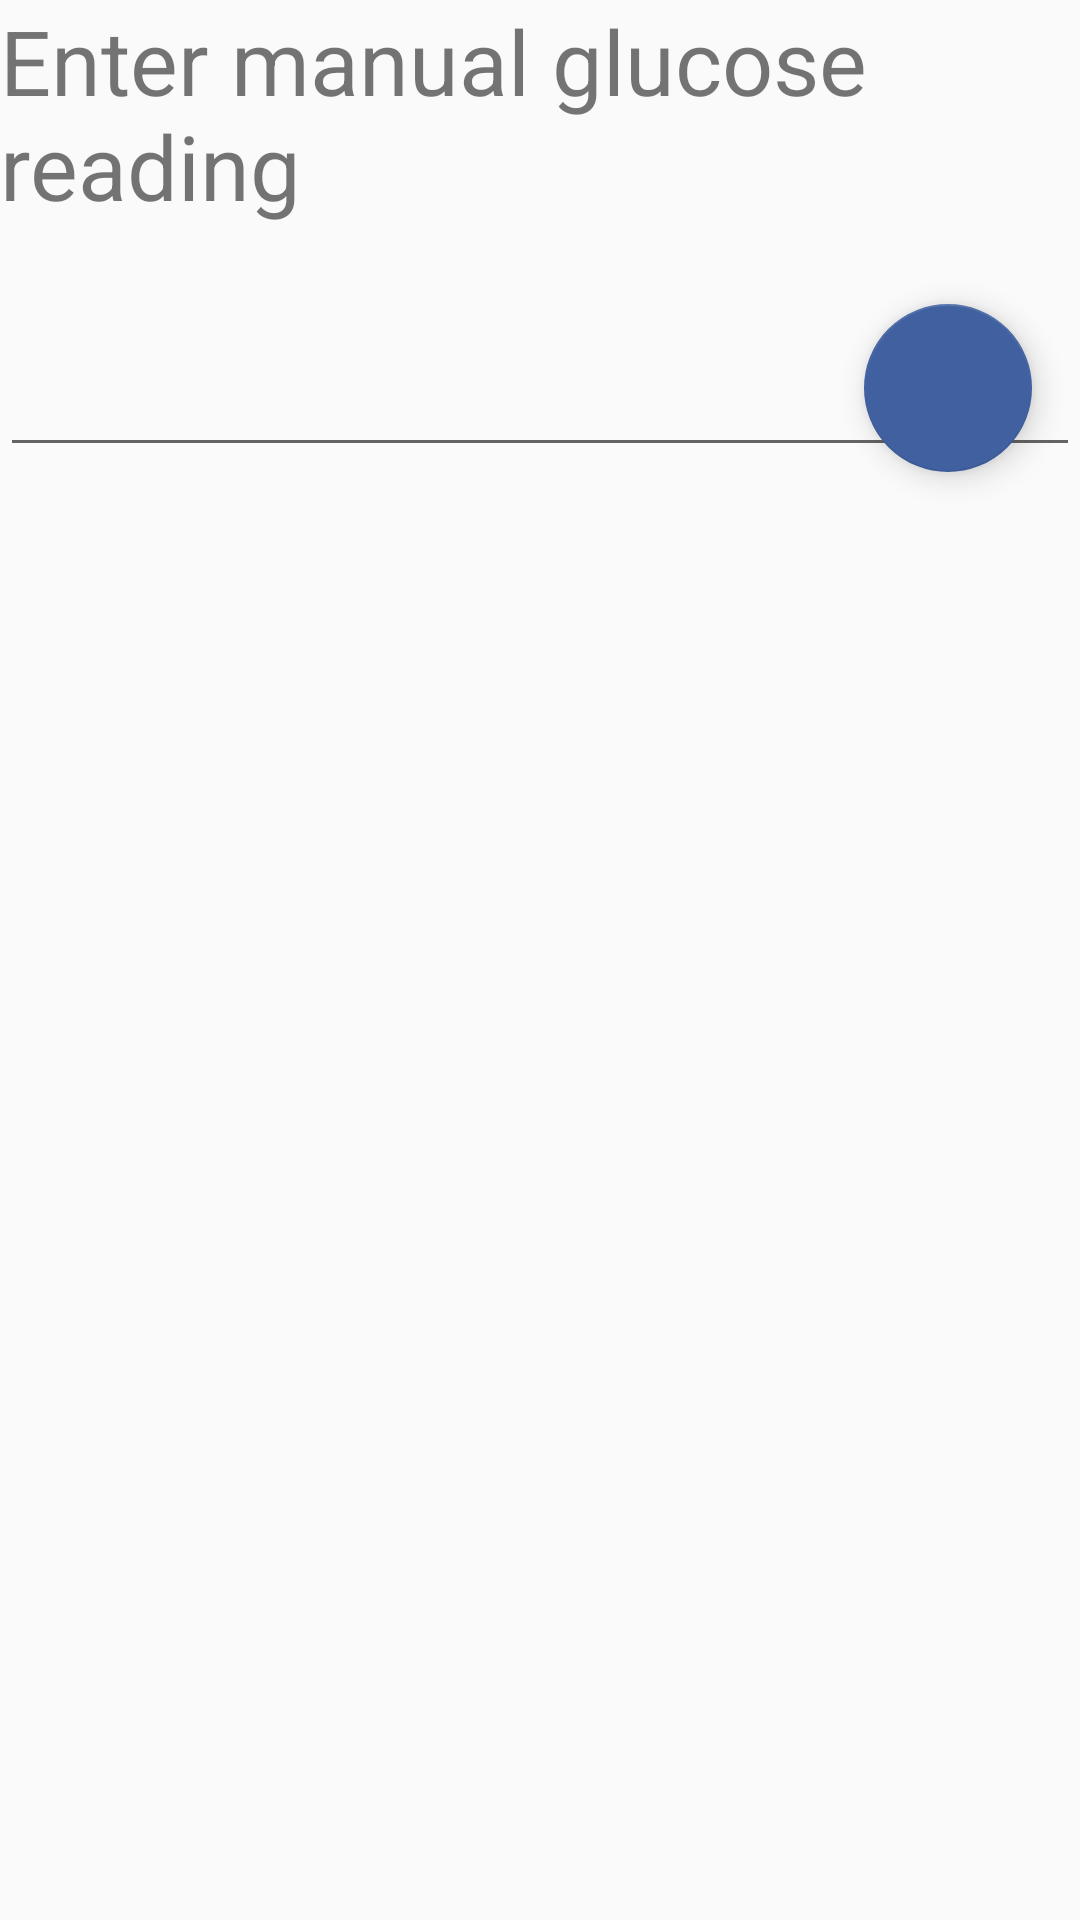

Layout XML and referenced resources for this Android screen:
<!-- AndroidManifest.xml: application theme AppTheme -->
<!-- res/layout/activity_manual.xml -->
<?xml version="1.0" encoding="utf-8"?>
<android.support.constraint.ConstraintLayout xmlns:android="http://schemas.android.com/apk/res/android"
    xmlns:app="http://schemas.android.com/apk/res-auto"
    xmlns:tools="http://schemas.android.com/tools"
    android:layout_width="match_parent"
    android:layout_height="match_parent"
    app:layout_behavior="@string/appbar_scrolling_view_behavior"
    tools:context=".activities.ManualActivity"
    tools:showIn="@layout/activity_manual">

    <TextView
        android:id="@+id/description"
        android:layout_width="match_parent"
        android:layout_height="wrap_content"
        android:text="Enter manual glucose reading"
        android:textSize="30sp"
        android:visibility="visible" />

    <EditText
        android:id="@+id/glucoseinput"
        android:layout_width="match_parent"
        android:layout_height="wrap_content"
        android:ems="10"
        android:inputType="numberDecimal"
        android:textSize="40sp"
        android:layout_marginTop="10dp"
        app:layout_constraintTop_toBottomOf="@+id/description"
        android:paddingRight="40dp"/>
    <android.support.design.widget.FloatingActionButton
        android:id="@+id/fab"
        android:layout_width="wrap_content"
        android:layout_height="wrap_content"
        android:layout_margin="@dimen/fab_margin"
        app:srcCompat="@drawable/ic_save_alt"
        app:layout_constraintTop_toTopOf="@+id/glucoseinput"
        app:layout_constraintRight_toRightOf="@+id/glucoseinput"
        />

</android.support.constraint.ConstraintLayout>
<!-- resources referenced by this layout -->
<resources>
  <dimen name="fab_margin">16dp</dimen>
  <style name="AppTheme" parent="Theme.AppCompat.Light.DarkActionBar">
          
          <item name="colorPrimary">@color/colorPrimary</item>
          <item name="colorPrimaryDark">@color/colorPrimaryDark</item>
          <item name="colorAccent">@color/colorAccent</item>
      </style>
  <color name="colorPrimary">#505050</color>
  <color name="colorPrimaryDark">#303030</color>
  <color name="colorAccent">#4060A0</color>
</resources>
